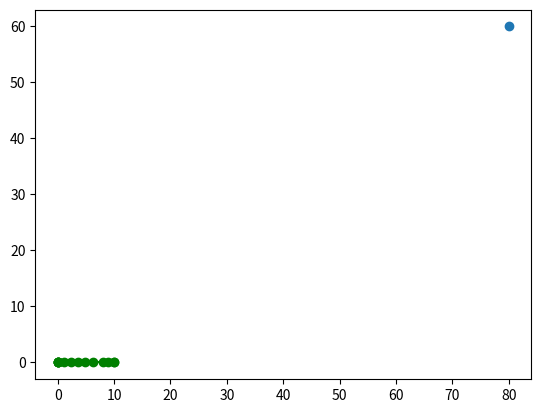

Generate this figure with matplotlib:
import numpy as np
from scipy.integrate import solve_ivp
import matplotlib.pyplot as plt

# Raketens bana kan beräknas med Newtons rörelselagar i följande differentialekvation

# m(t)a(t) = F + m'(t)u(t)

# F = m(t)g − 0.05||v(t)||v(t)

# u(t)= (ux(t), uy(t)) = (700*cos(-pi/2), 700*sin(-pi/2))


# def ode_Y(t, y):
#     yder=np.zeros(1)
#     yder[0]= y[1]
#     yder[1]=-0.4
#     return yder

# v0 = [0]

# m0 = [8, -0.4]

# y0 = [(0,0)]

# t_eval= [0, 10, 200]
# tspan = [0, 10]

# sol = solve_ivp(ode_Y, tspan, y0,  t_eval=t_eval)

# plt.plot(sol.t, sol.y[0])
# plt.xlabel("t")
# plt.ylabel("m(t)a(t)")
# plt.show()


# hejhej
g = np.array([0, -9.82])
c = 0.05
km = 700

def theta(t):
    return np.pi/2

def mass(t):
    if t <= 10:
        mass = 8 - 0.4 * t
    else:
        mass = 4
    return mass

def massa_derivata(t):
    if t < 10:
        return -0.4
    else:
        return 0
    
def raketbana(t, Y):
    x = Y[0]
    y = Y[1]
    vx = Y[2]
    vy = Y[3]

    m = mass(t)
    m_der = massa_derivata(t)

    u = np.array([
        km * np.cos(theta(t)),
        km * np.sin(theta(t))
    ])

    v = np.array([vx, vy])
    v_norm = np.linalg.norm(v)
    
    luft = c * v_norm * v
    
    F = m * g - luft
    a = F/m + m_der/m * u

    ax = a[0]
    ay = a[1]

    return [vx, vy, ax, ay]


y0 = [0, 0, 0, 0]

t_span = [0, 10]

sol = solve_ivp( raketbana, t_span, y0)

target_x = 80
target_y = 60
plt.plot(target_x, target_y, 'o')
plt.plot(sol.t, sol.y[0], 'o-g')
plt.show()
